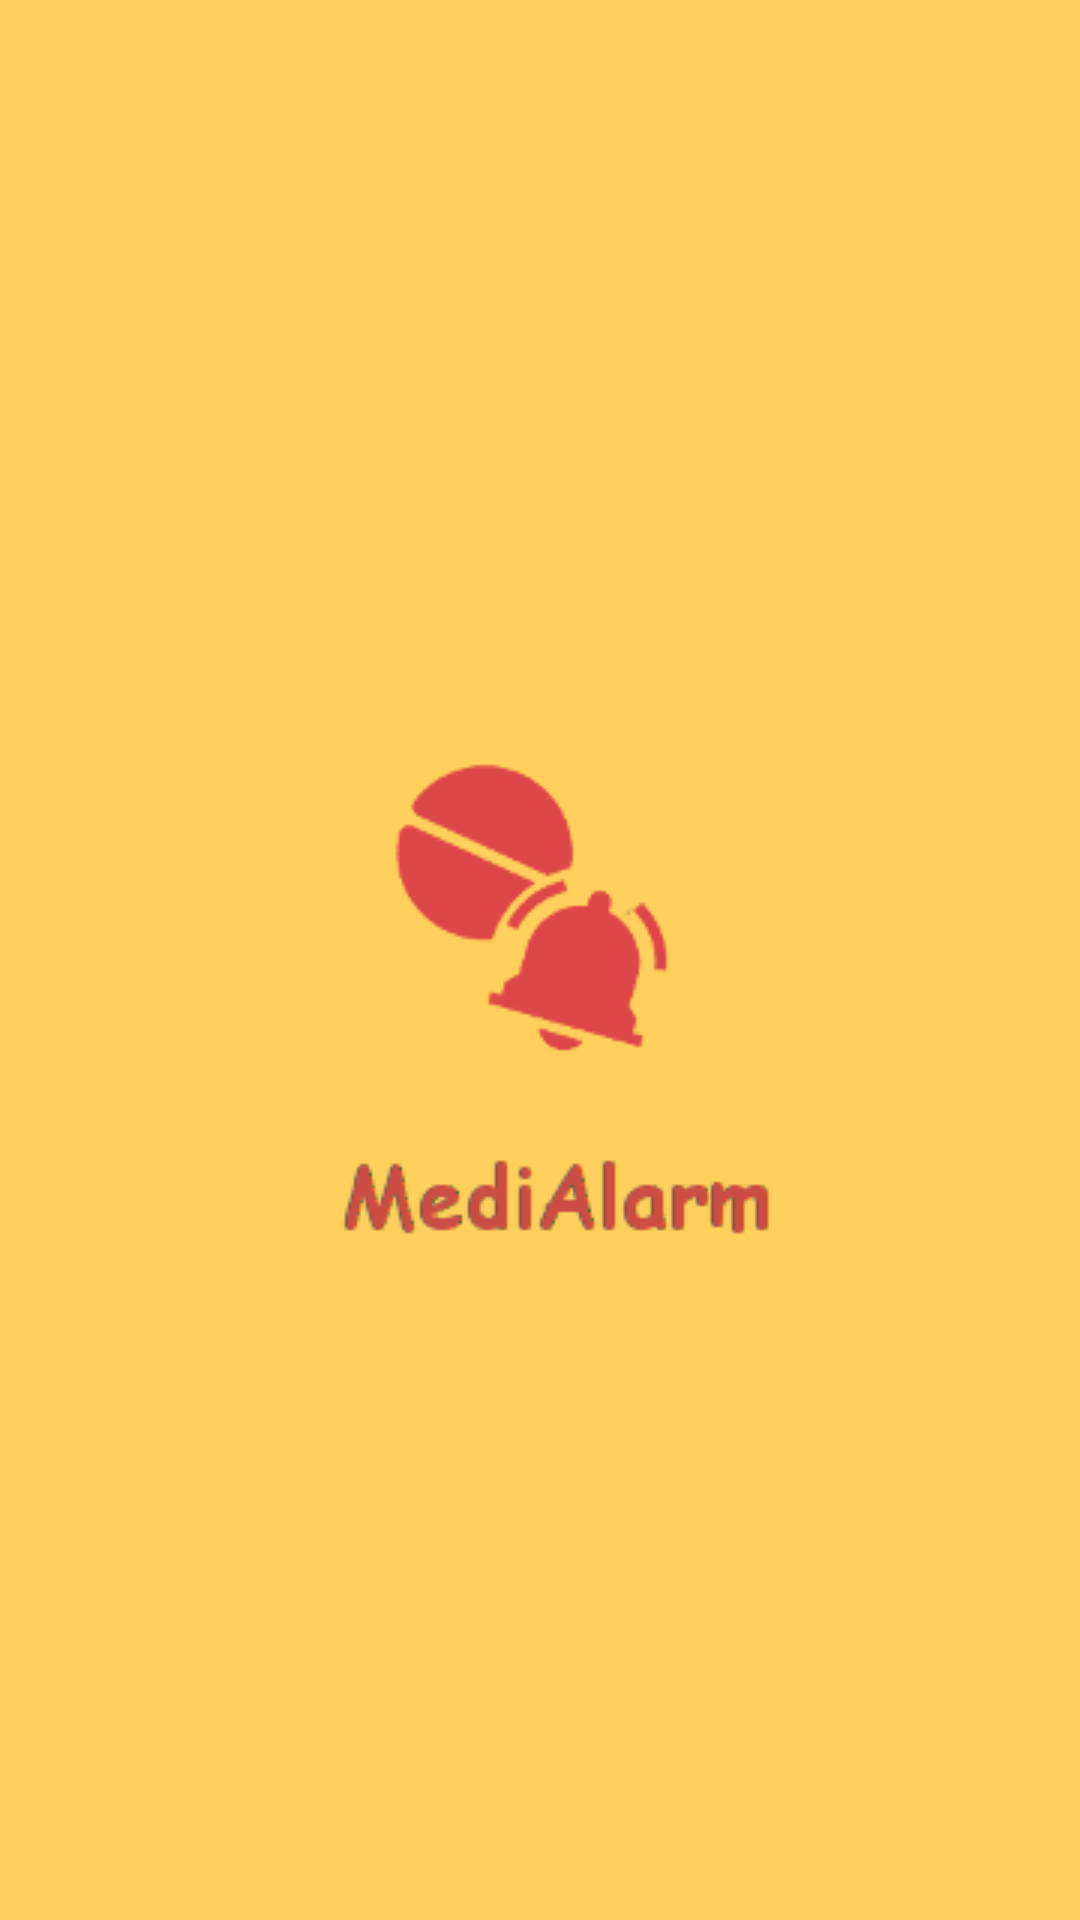

Here is an Android app screen rendered from its layout file. Give the layout XML and the strings, colors and styles it references.
<!-- AndroidManifest.xml: fallback theme Theme.MaterialComponents.DayNight.NoActionBar -->
<!-- res/layout/activity_splash_screen.xml -->
<?xml version="1.0" encoding="utf-8"?>
<RelativeLayout xmlns:android="http://schemas.android.com/apk/res/android"
    xmlns:tools="http://schemas.android.com/tools"
    android:id="@+id/activity_splash_screen"
    android:layout_width="match_parent"
    android:layout_height="match_parent"
    android:paddingBottom="@dimen/activity_vertical_margin"
    android:paddingLeft="@dimen/activity_horizontal_margin"
    android:paddingRight="@dimen/activity_horizontal_margin"
    android:paddingTop="@dimen/activity_vertical_margin"
    android:background="@color/yellow"
    tools:context="com.example.engsoha.medialarm.Activities.SplashScreen">

  <ImageView
      android:layout_width="wrap_content"
      android:layout_height="wrap_content"
      android:layout_centerInParent="true"
      android:src="@drawable/ic_splash"/>
</RelativeLayout>
<!-- resources referenced by this layout -->
<resources>
  <color name="yellow">#ffd05b</color>
  <!-- drawable ic_splash: png bitmap (drawable, 13639 bytes) -->
</resources>
